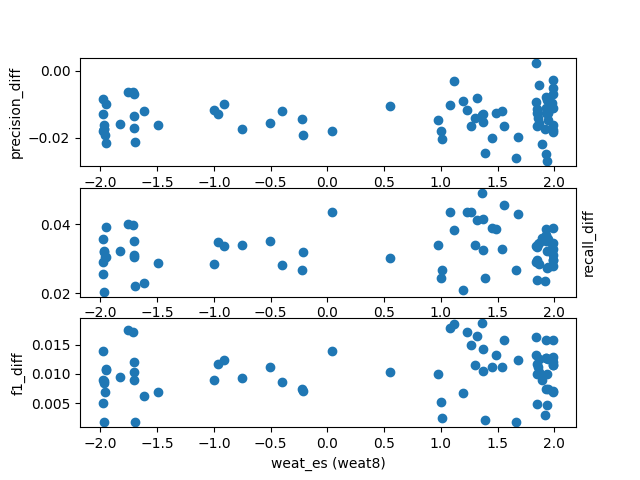

The data file committed next to this chart (first rows):
name, weat_es, precision_diff, recall_diff, f1_diff
original1, 1.538, -0.01095, 0.03764, 0.01417
original2, 1.538, -0.01221, 0.04102, 0.01524
original3, 1.538, -0.009532, 0.03322, 0.01299
original4, 1.538, -0.01102, 0.03678, 0.01393
original5, 1.538, -0.01853, 0.01971, 0.001322
original6, 1.538, -0.009885, 0.03377, 0.0124
original7, 1.538, -0.01059, 0.03021, 0.01014
original8, 1.538, -0.002301, 0.02645, 0.01289
original9, 1.538, -0.02486, 0.03878, 0.009029
original10, 1.538, -0.01152, 0.03104, 0.01052
db_weat8_debias_0.0, 1.117, -0.003051, 0.03829, 0.01861
db_weat8_debias_0.1, 1.01, -0.02021, 0.02689, 0.002373
db_weat8_debias_0.2, 0.5526, -0.01044, 0.03021, 0.01028
db_weat8_debias_0.3, 1.374, -0.01302, 0.03256, 0.01054
db_weat8_debias_0.4, 0.9968, -0.01792, 0.02438, 0.005145
db_weat8_debias_0.5, 1.262, -0.01647, 0.04354, 0.0149
db_weat8_debias_0.6, 1.076, -0.01026, 0.04354, 0.01787
db_weat8_debias_0.7, 1.231, -0.01182, 0.04372, 0.01715
db_weat8_debias_0.8, 1.359, -0.01319, 0.04914, 0.01869
db_weat8_debias_0.9, 0.9753, -0.01463, 0.03411, 0.009948
db_weat8_overbias_0.0, 1.389, -0.02449, 0.02438, 0.002151
db_weat8_overbias_0.1, 1.679, -0.01966, 0.04306, 0.01237
db_weat8_overbias_0.2, 1.664, -0.02583, 0.02662, 0.001701
db_weat8_overbias_0.3, 1.297, -0.01412, 0.03388, 0.01149
db_weat8_overbias_0.4, 1.556, -0.01633, 0.04575, 0.01579
db_weat8_overbias_0.5, 1.197, -0.009173, 0.02086, 0.006778
db_weat8_overbias_0.6, 1.318, -0.008243, 0.0414, 0.01647
db_weat8_overbias_0.7, 1.37, -0.01531, 0.04151, 0.0143
db_weat8_overbias_0.8, 1.446, -0.02011, 0.03895, 0.01122
db_weat8_overbias_0.9, 1.482, -0.01267, 0.03867, 0.01334
ar_weat8_debias_reg1e-1_sim0.0_ant0.0, -0.221, -0.01449, 0.0268, 0.007381
ar_weat8_debias_reg1e-1_sim0.0_ant0.5, -0.4033, -0.01196, 0.02817, 0.008656
ar_weat8_debias_reg1e-1_sim0.0_ant1.0, -0.505, -0.01553, 0.03526, 0.01115
ar_weat8_debias_reg1e-1_sim0.5_ant0.0, -0.2116, -0.01903, 0.0319, 0.007068
ar_weat8_debias_reg1e-1_sim0.5_ant0.5, -0.751, -0.01738, 0.03391, 0.009305
ar_weat8_debias_reg1e-1_sim0.5_ant1.0, -0.9117, -0.009885, 0.03377, 0.0124
ar_weat8_debias_reg1e-1_sim1.0_ant0.0, 0.04455, -0.01809, 0.04372, 0.01399
ar_weat8_debias_reg1e-1_sim1.0_ant0.5, -0.9962, -0.01176, 0.02852, 0.008934
ar_weat8_debias_reg1e-1_sim1.0_ant1.0, -0.9638, -0.01282, 0.03494, 0.01166
ar_weat8_debias_reg5e-2_sim0.0_ant0.0, -1.494, -0.01626, 0.02886, 0.006828
ar_weat8_debias_reg5e-2_sim0.0_ant0.5, -1.716, -0.006441, 0.03985, 0.01722
ar_weat8_debias_reg5e-2_sim0.0_ant1.0, -1.703, -0.007096, 0.03038, 0.0121
ar_weat8_debias_reg5e-2_sim0.5_ant0.0, -1.617, -0.01193, 0.0231, 0.006284
ar_weat8_debias_reg5e-2_sim0.5_ant0.5, -1.709, -0.0134, 0.03107, 0.00901
ar_weat8_debias_reg5e-2_sim0.5_ant1.0, -1.826, -0.01574, 0.03222, 0.009415
ar_weat8_debias_reg5e-2_sim1.0_ant0.0, -1.705, -0.0171, 0.03508, 0.01038
ar_weat8_debias_reg5e-2_sim1.0_ant0.5, -1.693, -0.02117, 0.02224, 0.001726
ar_weat8_debias_reg5e-2_sim1.0_ant1.0, -1.761, -0.006259, 0.04019, 0.01749
ar_weat8_debias_reg1e-2_sim0.0_ant0.0, -1.955, -0.009875, 0.03038, 0.01084
ar_weat8_debias_reg1e-2_sim0.0_ant0.5, -1.977, -0.0178, 0.02562, 0.005029
ar_weat8_debias_reg1e-2_sim0.0_ant1.0, -1.977, -0.008377, 0.0358, 0.01399
ar_weat8_debias_reg1e-2_sim0.5_ant0.0, -1.962, -0.01905, 0.03052, 0.006929
ar_weat8_debias_reg1e-2_sim0.5_ant0.5, -1.972, -0.01726, 0.03204, 0.008707
ar_weat8_debias_reg1e-2_sim0.5_ant1.0, -1.973, -0.01745, 0.0204, 0.00181
ar_weat8_debias_reg1e-2_sim1.0_ant0.0, -1.955, -0.02156, 0.0393, 0.01069
ar_weat8_debias_reg1e-2_sim1.0_ant0.5, -1.982, -0.01294, 0.029, 0.009029
ar_weat8_debias_reg1e-2_sim1.0_ant1.0, -1.972, -0.01611, 0.03225, 0.00847
ar_weat8_overbias_reg1e-1_sim0.0_ant0.0, 1.836, 0.002377, 0.029, 0.01629
ar_weat8_overbias_reg1e-1_sim0.0_ant0.5, 1.851, -0.01134, 0.02952, 0.009941
ar_weat8_overbias_reg1e-1_sim0.0_ant1.0, 1.867, -0.01569, 0.0346, 0.01033
... 24 more rows
